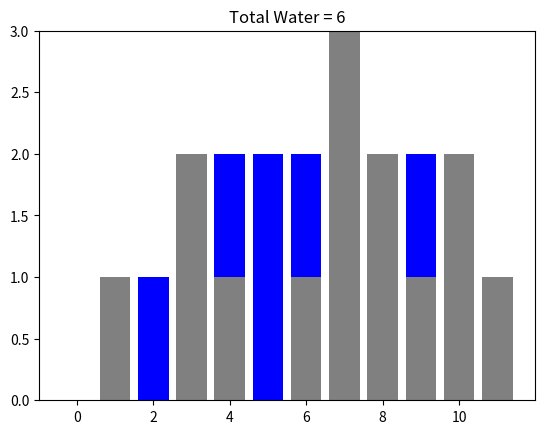
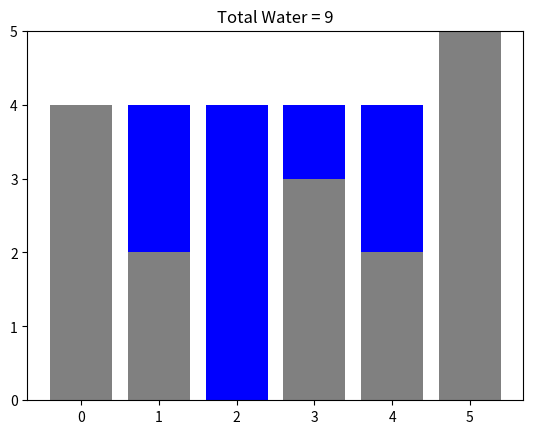

These charts were generated, in order, by the following Python code:
import matplotlib.pyplot as plt

def trap(height):
    l, r = 0, len(height) - 1
    lmax, rmax = 0, 0
    water = [0] * len(height)

    while l < r:
        if height[l] < height[r]:
            lmax = max(lmax, height[l])
            water[l] = max(0, lmax - height[l])
            l += 1
        else:
            rmax = max(rmax, height[r])
            water[r] = max(0, rmax - height[r])
            r -= 1

    return sum(water), water


height = [0,1,0,2,1,0,1,3,2,1,2,1]
total, water = trap(height)

plt.bar(range(len(height)), height, color='gray')
plt.bar(range(len(water)), water, bottom=height, color='blue')
plt.title(f"Total Water = {total}")
plt.show()

height= [4,2,0,3,2,5]
total, water = trap(height)
plt.bar(range(len(height)), height, color='gray')
plt.bar(range(len(water)), water, bottom=height, color='blue')
plt.title(f"Total Water = {total}")
plt.show()

height = [0, 1, 0, 2, 1, 0, 1, 3, 2, 1, 2, 1]
total, water = trap(height)
plt.bar(range(len(height)), height, color='gray')
plt.bar(range(len(water)), water, bottom=height, color='blue')
plt.title(f"Total Water = {total}")
plt.show()
